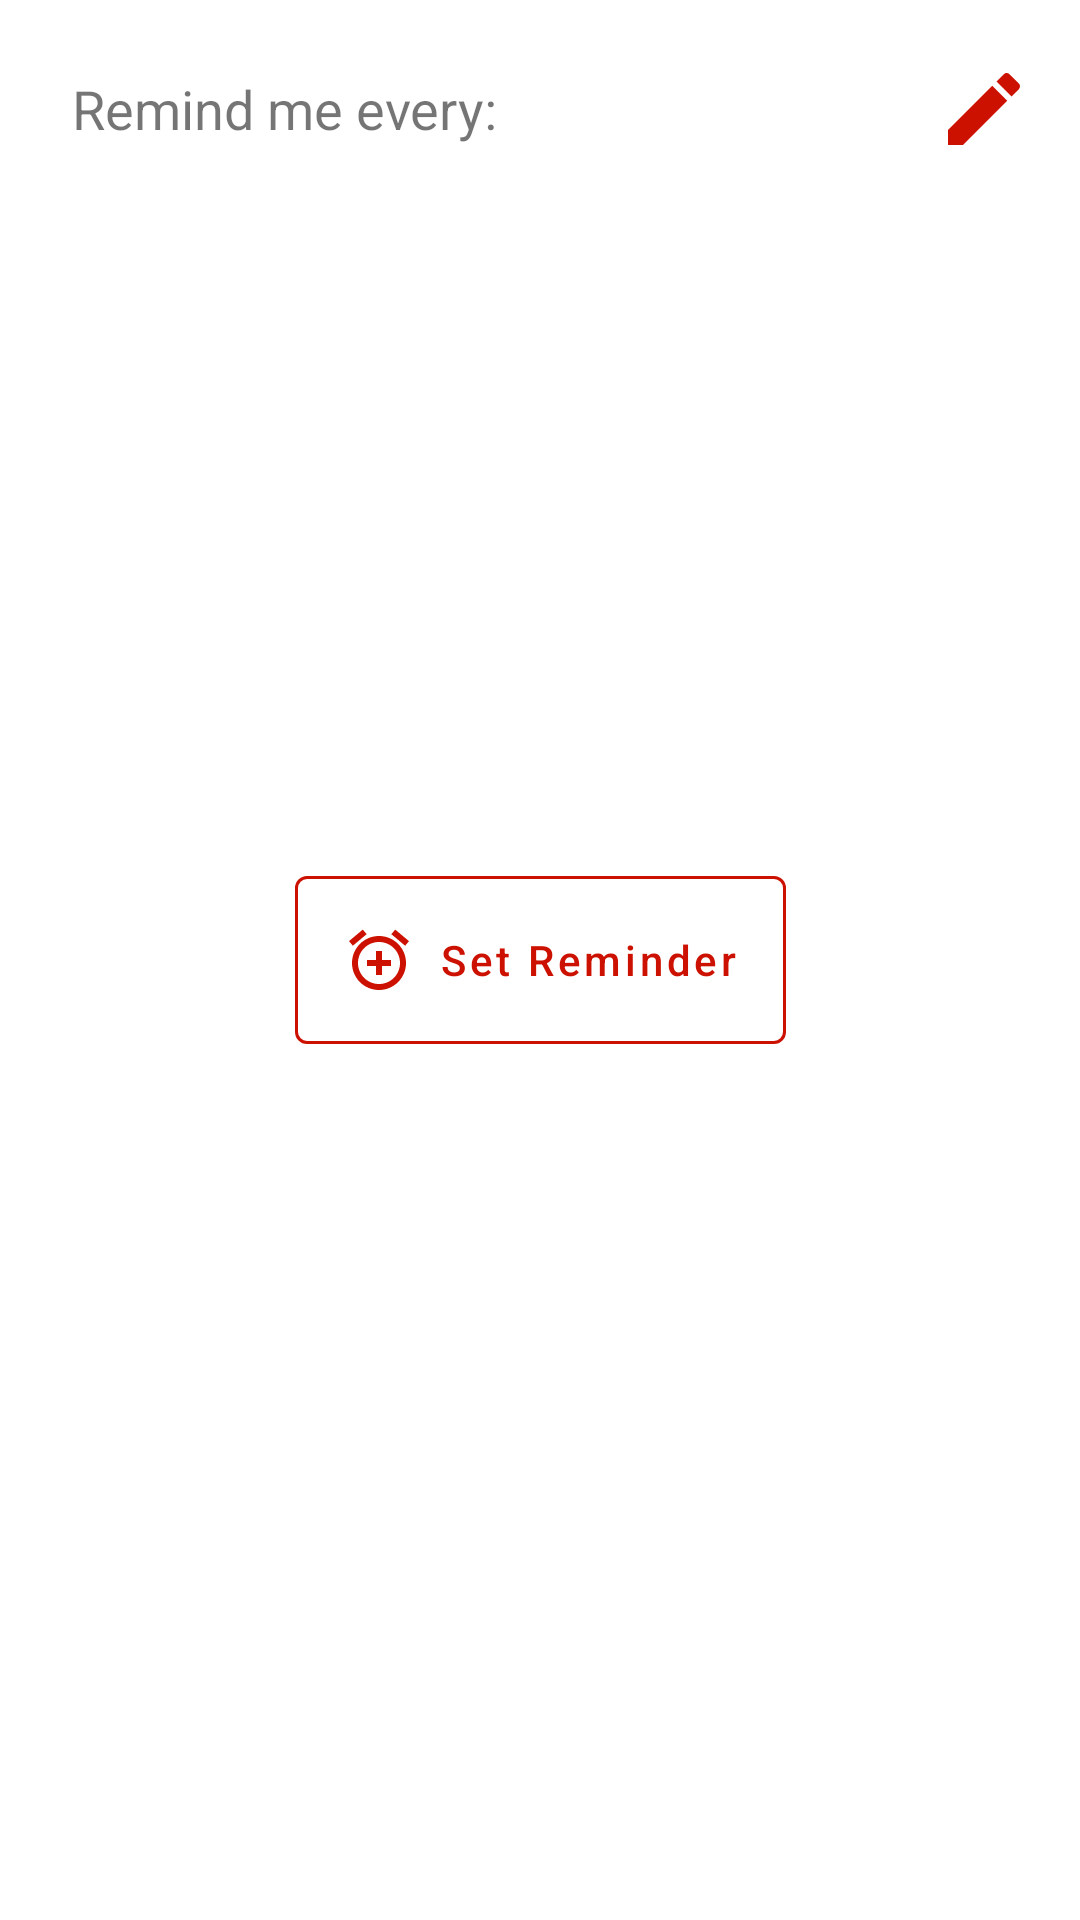

Reconstruct the res/layout file that produces this screen, plus the resources it refers to.
<!-- AndroidManifest.xml: application theme AppTheme -->
<!-- res/layout/activity_reminder.xml -->
<?xml version="1.0" encoding="utf-8"?>
<androidx.constraintlayout.widget.ConstraintLayout xmlns:android="http://schemas.android.com/apk/res/android"
    xmlns:app="http://schemas.android.com/apk/res-auto"
    xmlns:tools="http://schemas.android.com/tools"
    android:layout_width="match_parent"
    android:layout_height="match_parent"
    tools:context=".ui.reminder.ReminderActivity">

    <com.google.android.material.button.MaterialButton
        android:id="@+id/btnSetReminder"
        style="@style/Widget.MaterialComponents.Button.OutlinedButton.Icon"
        android:layout_width="wrap_content"
        android:layout_height="wrap_content"
        android:text="@string/set_reminder"
        android:textAllCaps="false"
        android:textColor="@color/colorPrimary"
        app:cornerRadius="4dp"
        android:padding="16dp"
        app:icon="@drawable/ic_add_alarm_24dp"
        app:iconTint="@color/colorPrimary"
        app:iconPadding="8dp"
        app:layout_constraintBottom_toBottomOf="parent"
        app:layout_constraintEnd_toEndOf="parent"
        app:layout_constraintStart_toStartOf="parent"
        app:layout_constraintTop_toTopOf="parent"
        app:strokeColor="@color/colorPrimary" />

    <TextView
        android:id="@+id/tvRemindMeEvery"
        android:layout_width="wrap_content"
        android:layout_height="wrap_content"
        android:layout_marginStart="16dp"
        android:layout_marginTop="16dp"
        android:textSize="18sp"
        android:padding="8dp"
        android:text="@string/remind_me_every"
        app:layout_constraintStart_toStartOf="parent"
        app:layout_constraintTop_toTopOf="parent" />

    <TextView
        android:id="@+id/tvReminderValue"
        android:layout_width="wrap_content"
        android:layout_height="wrap_content"
        android:textSize="18sp"
        android:padding="8dp"
        tools:text="8.00AM"
        app:layout_constraintStart_toEndOf="@+id/tvRemindMeEvery"
        app:layout_constraintTop_toTopOf="@id/tvRemindMeEvery" />

    <ImageButton
        android:id="@+id/btnEditReminder"
        android:layout_width="wrap_content"
        android:layout_height="wrap_content"
        android:layout_marginEnd="16dp"
        android:background="@null"
        android:src="@drawable/ic_edit_24dp"
        app:layout_constraintBottom_toBottomOf="@+id/tvRemindMeEvery"
        app:layout_constraintEnd_toEndOf="parent"
        app:layout_constraintTop_toTopOf="@+id/tvRemindMeEvery" />

</androidx.constraintlayout.widget.ConstraintLayout>
<!-- resources referenced by this layout -->
<resources>
  <color name="colorPrimary">#CC1100</color>
  <!-- drawable ic_add_alarm_24dp (drawable) -->
  <vector xmlns:android="http://schemas.android.com/apk/res/android"
          android:width="24dp"
          android:height="24dp"
          android:viewportWidth="24.0"
          android:viewportHeight="24.0">
      <path
          android:fillColor="#FF008577"
          android:pathData="M7.88,3.39L6.6,1.86 2,5.71l1.29,1.53 4.59,-3.85zM22,5.72l-4.6,-3.86 -1.29,1.53 4.6,3.86L22,5.72zM12,4c-4.97,0 -9,4.03 -9,9s4.02,9 9,9c4.97,0 9,-4.03 9,-9s-4.03,-9 -9,-9zM12,20c-3.87,0 -7,-3.13 -7,-7s3.13,-7 7,-7 7,3.13 7,7 -3.13,7 -7,7zM13,9h-2v3L8,12v2h3v3h2v-3h3v-2h-3L13,9z"/>
  </vector>
  <!-- drawable ic_edit_24dp (drawable) -->
  <vector xmlns:android="http://schemas.android.com/apk/res/android"
          android:width="32dp"
          android:height="32dp"
          android:viewportWidth="24.0"
          android:viewportHeight="24.0">
      <path
          android:fillColor="#CC1100"
          android:pathData="M3,17.25V21h3.75L17.81,9.94l-3.75,-3.75L3,17.25zM20.71,7.04c0.39,-0.39 0.39,-1.02 0,-1.41l-2.34,-2.34c-0.39,-0.39 -1.02,-0.39 -1.41,0l-1.83,1.83 3.75,3.75 1.83,-1.83z"/>
  </vector>
  <string name="remind_me_every">Remind me every:</string>
  <string name="set_reminder">Set Reminder</string>
  <style name="AppTheme" parent="Base.Theme.MaterialComponents.Light.DarkActionBar">
          <item name="colorPrimary">@color/colorPrimary</item>
          <item name="colorPrimaryDark">@color/colorPrimaryDark</item>
          <item name="colorAccent">@color/colorAccent</item>
      </style>
  <color name="colorPrimaryDark">#990B00</color>
  <color name="colorAccent">#D81B60</color>
</resources>
